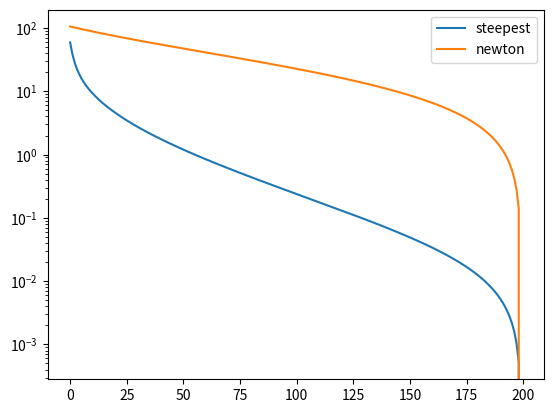

The script that saved this image:
import numpy as np
import matplotlib.pyplot as plt

def dataset4():
    n = 200
    x_d4 = 3 * (np.random.rand(n, 4) - 0.5)
    y_d4 = (2 * x_d4[:, 0] - 1 * x_d4[:, 1] + 0.5 + 0.5 * np.random.randn(n)) > 0
    y_d4 = 2 * y_d4 - 1
    return x_d4, y_d4

# return sigmoid(x)
def sigmoid(x):
    return 1 / (1 + np.exp(-x))


def calc_loss(x, y, w, lamb=0.01):
    res = 0.0
    n = x.shape[0]
    for i in range(n):
        res += np.log(1 + np.exp(-y[i] * (w.T @ x[i])))
    res += lamb * np.linalg.norm(w, ord=2) ** 2
    return res

def calc_grad(x, y, w, lamb=0.01):
    res = np.zeros(w.shape)
    n = x.shape[0]
    for i in range(n):
        res += -y[i] * x[i] * np.exp(-y[i] * (w.T @ x[i])) / (1 + np.exp(-y[i] * (w.T @ x[i])))
    res += 2 * lamb * w
    return res

def batch_steepest_gradient(epoch=100, lr=1.0):
    x_d4, y_d4 = dataset4()
    loss_hist_batch = []
    n = x_d4.shape[0]
    d = x_d4.shape[1]
    w = np.random.rand(d)
    for _ in range(epoch):
        grad = calc_grad(x_d4, y_d4, w)
        w -= lr * grad
        loss_hist_batch.append(calc_loss(x_d4, y_d4, w))
    return loss_hist_batch

def calc_hess(x, y, w, lamb=0.01):
    res = np.zeros((w.shape[0], w.shape[0]))
    n = x.shape[0]
    d = x.shape[1]
    for i in range(n):
        #print(f'x[{i}]',x[i])
        #print(x[i] @ x[i].T)
        x_mat = np.array([x[i]]).T
        #print('x_mat',x_mat)
        #print(x_mat @ x_mat.T)
        res += np.exp(-y[i] * (w.T @ x[i])) / (1 + np.exp(-y[i] * (w.T @ x[i]))) ** 2 * (x_mat @ x_mat.T) * y[i] ** 2
    res += 2 * lamb * np.eye(d)
    return res

def newton_method(epoch=100, lr=1.0):
    x_d4, y_d4 = dataset4()
    loss_hist_newton = []
    n = x_d4.shape[0]
    d = x_d4.shape[1]
    w = np.random.rand(d)
    for _ in range(epoch):
        grad = calc_grad(x_d4, y_d4, w)
        hess = calc_hess(x_d4, y_d4, w)
        #print(hess)
        w -= lr * np.linalg.inv(hess) @ grad
        loss_hist_newton.append(calc_loss(x_d4, y_d4, w))
        #print(_,calc_loss(x_d4, y_d4, w))
    return loss_hist_newton

if __name__ == '__main__':
    np.random.seed(42)
    loss_hist_batch = batch_steepest_gradient(epoch=200,lr=0.01)
    loss_hist_newton = newton_method(epoch=200,lr=0.01)
    show_iter = 200
    min_loss = min(np.min(loss_hist_batch), np.min(loss_hist_newton)) # ここ要修正かも
    plt.plot(np.abs(loss_hist_batch[:show_iter]-np.min(loss_hist_batch)), label='steepest')
    plt.plot(np.abs(loss_hist_newton[:show_iter]-np.min(loss_hist_newton)), label='newton')
    plt.legend()
    plt.yscale('log')
    #plt.show()
    plt.savefig('problem_1.png')